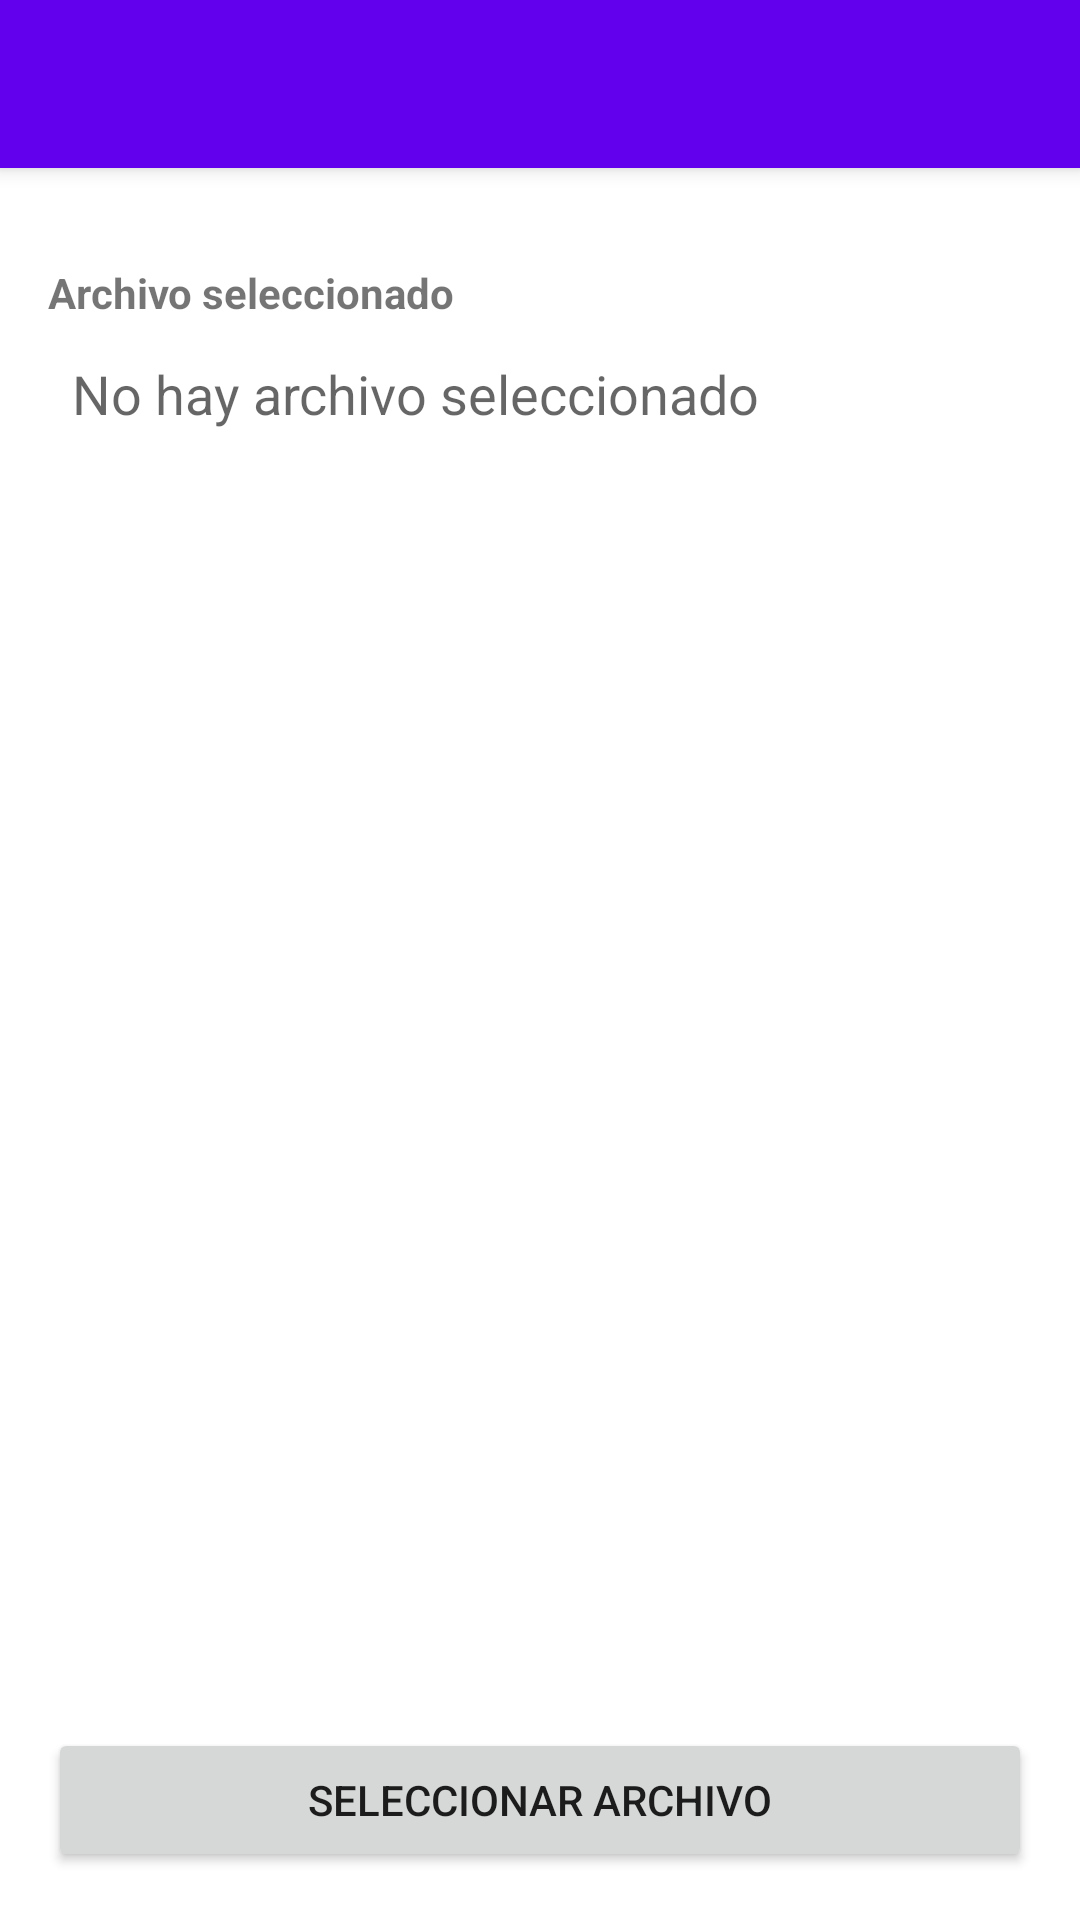

The Android layout XML behind this screen, and the referenced resources:
<!-- AndroidManifest.xml: application theme Theme.SoporTI -->
<!-- res/layout/activity_new_file.xml -->
<?xml version="1.0" encoding="utf-8"?>
<LinearLayout xmlns:android="http://schemas.android.com/apk/res/android"
    xmlns:app="http://schemas.android.com/apk/res-auto"
    xmlns:tools="http://schemas.android.com/tools"
    android:layout_width="match_parent"
    android:layout_height="match_parent"
    android:orientation="vertical"
    android:weightSum="1"
    tools:context=".NewFileActivity">

    <androidx.appcompat.widget.Toolbar
        android:id="@+id/toolbar"
        android:layout_width="match_parent"
        android:layout_height="?attr/actionBarSize"
        style="@style/Widget.MaterialComponents.Toolbar.Primary"
        android:elevation="4dp"
        app:layout_constraintEnd_toEndOf="parent"
        app:layout_constraintStart_toStartOf="parent"
        app:layout_constraintTop_toTopOf="parent" />

    <TextView
        android:id="@+id/tvChosenFile"
        android:layout_width="wrap_content"
        android:layout_height="wrap_content"
        android:layout_marginStart="16dp"
        android:layout_marginTop="32dp"
        android:text="@string/chosen_file"
        android:textStyle="bold" />

    <TextView
        android:id="@+id/tvFileName"
        android:layout_width="match_parent"
        android:layout_height="wrap_content"
        android:hint="@string/no_file_chosen"
        android:textSize="18sp"
        android:padding="8dp"
        android:layout_marginStart="16dp"
        android:layout_marginTop="4dp"
        android:layout_marginEnd="16dp" />

    <TextView
        android:layout_width="match_parent"
        android:layout_height="0dp"
        android:layout_weight="1" />

    <Button
        android:id="@+id/btnChooseFile"
        android:layout_marginTop="16dp"
        android:layout_marginBottom="16dp"
        android:layout_marginStart="16dp"
        android:layout_marginEnd="16dp"
        android:layout_width="match_parent"
        android:layout_height="wrap_content"
        android:text="@string/choose_file" />

</LinearLayout>
<!-- resources referenced by this layout -->
<resources>
  <string name="choose_file">Seleccionar archivo</string>
  <string name="chosen_file">Archivo seleccionado</string>
  <string name="no_file_chosen">No hay archivo seleccionado</string>
  <style name="Theme.SoporTI" parent="Theme.MaterialComponents.DayNight.DarkActionBar">
          
          <item name="colorPrimary">@color/purple_500</item>
          <item name="colorPrimaryVariant">@color/purple_700</item>
          <item name="colorOnPrimary">@color/white</item>
          
          <item name="colorSecondary">@color/teal_200</item>
          <item name="colorSecondaryVariant">@color/teal_700</item>
          <item name="colorOnSecondary">@color/black</item>
          
          <item name="android:statusBarColor" tools:targetApi="l">?attr/colorPrimaryVariant</item>
          
      </style>
  <!-- not gathered from this repository: default colours our renderer supplied (Android Studio template values) -->
  <color name="purple_500">#FF6200EE</color>
  <color name="purple_700">#FF3700B3</color>
  <color name="teal_200">#FF03DAC5</color>
  <color name="teal_700">#FF018786</color>
  <color name="black">#FF000000</color>
  <color name="white">#FFFFFFFF</color>
</resources>
